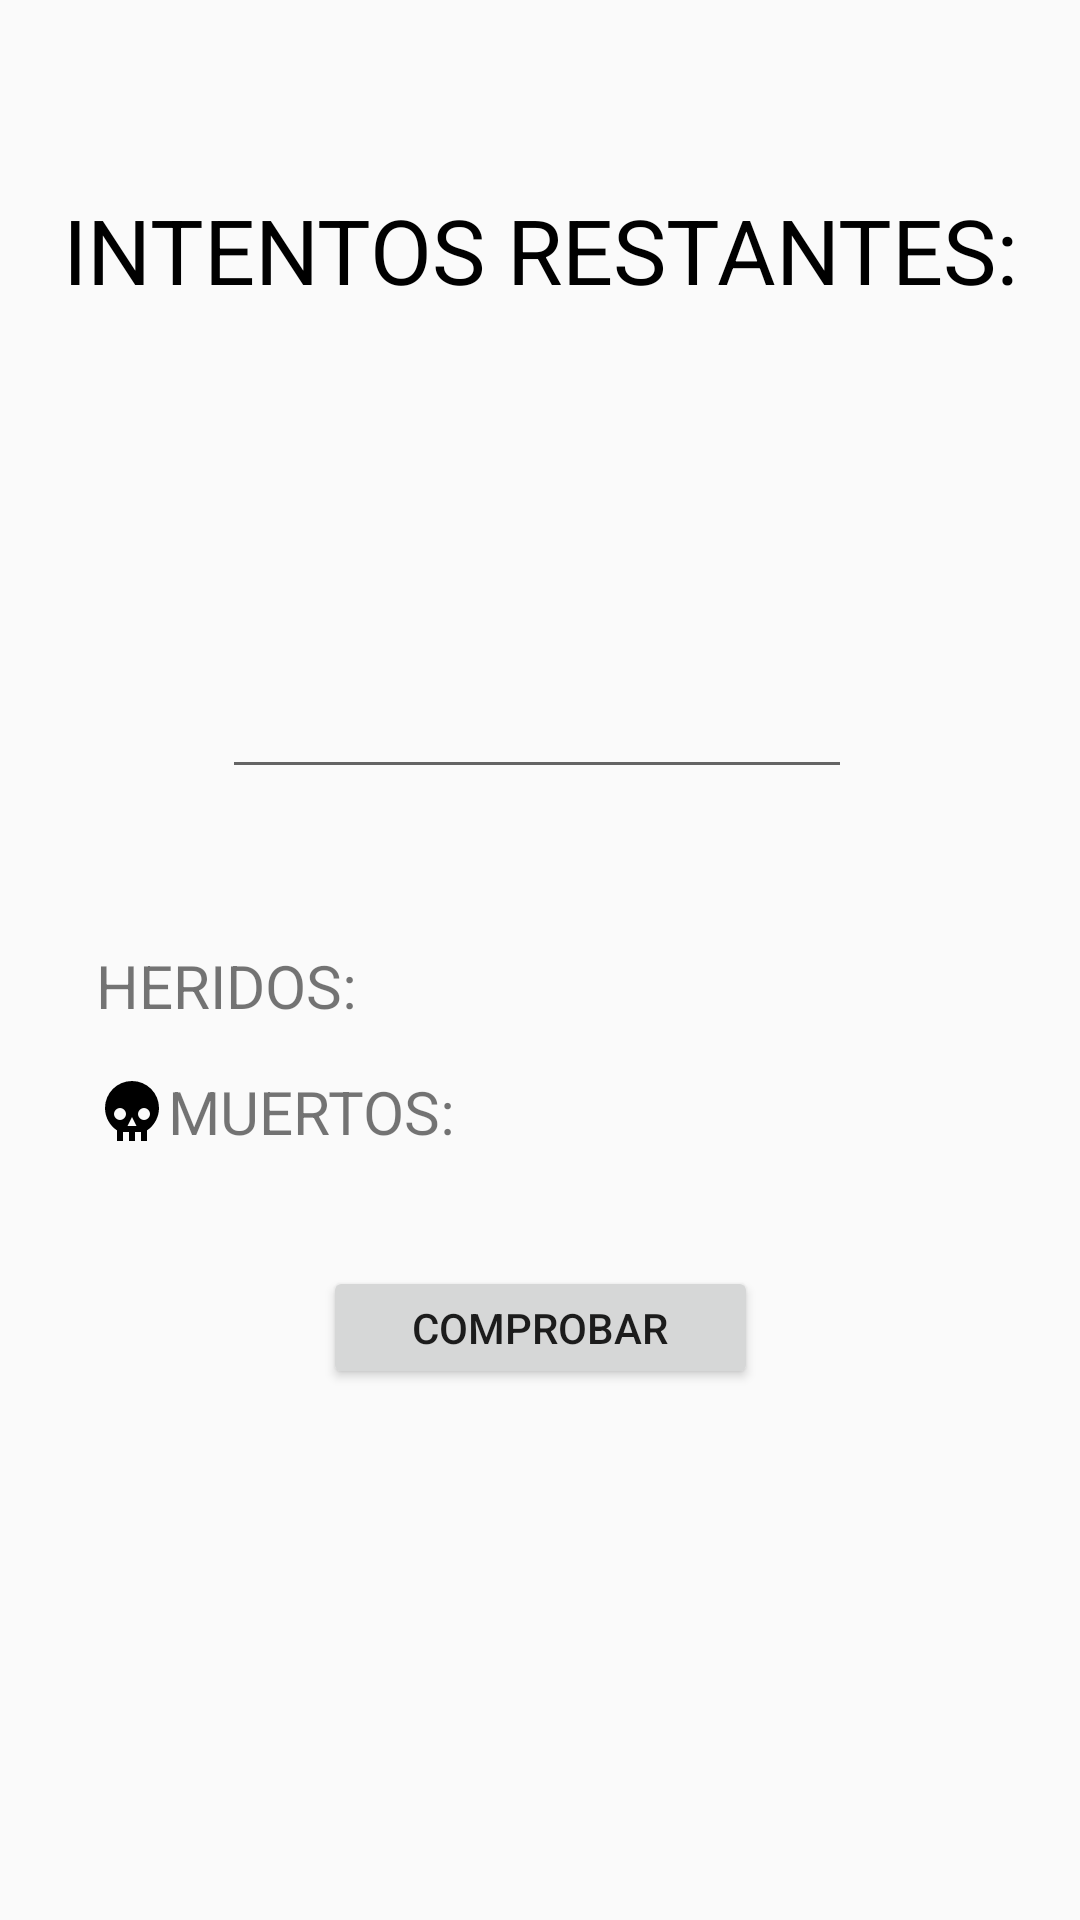

Layout XML and referenced resources for this Android screen:
<!-- AndroidManifest.xml: application theme Theme.AppCompat.Light.NoActionBar -->
<!-- res/layout/activity_numeros_muertos.xml -->
<?xml version="1.0" encoding="utf-8"?>
<androidx.constraintlayout.widget.ConstraintLayout xmlns:android="http://schemas.android.com/apk/res/android"
    xmlns:app="http://schemas.android.com/apk/res-auto"
    xmlns:tools="http://schemas.android.com/tools"
    android:layout_width="match_parent"
    android:layout_height="match_parent"
    tools:context=".view.NumerosMuertos">

    <TextView
        android:id="@+id/tituloNM"
        android:layout_width="wrap_content"
        android:layout_height="wrap_content"
        android:layout_marginStart="44dp"
        android:layout_marginTop="63dp"
        android:layout_marginEnd="44dp"
        android:text="@string/intentosrestantes"
        android:textAlignment="center"
        android:textColor="@android:color/black"
        android:textSize="30sp"
        app:layout_constraintEnd_toEndOf="parent"
        app:layout_constraintStart_toStartOf="parent"
        app:layout_constraintTop_toTopOf="parent" />

    <TextView
        android:id="@+id/numRest"
        android:layout_width="wrap_content"
        android:layout_height="wrap_content"
        android:layout_marginStart="183dp"
        android:layout_marginTop="20dp"
        android:layout_marginEnd="182dp"
        android:text="50"
        android:textColor="@android:color/holo_red_dark"
        android:textSize="40sp"
        android:textStyle="bold"
        app:layout_constraintEnd_toEndOf="parent"
        app:layout_constraintStart_toStartOf="parent"
        app:layout_constraintTop_toBottomOf="@+id/tituloNM" />

    <EditText
        android:id="@+id/edtIntento"
        android:layout_width="wrap_content"
        android:layout_height="wrap_content"
        android:layout_marginStart="98dp"
        android:layout_marginTop="45dp"
        android:layout_marginEnd="100dp"
        android:ems="10"
        android:inputType="number"
        android:textAlignment="center"
        app:layout_constraintEnd_toEndOf="parent"
        app:layout_constraintStart_toStartOf="parent"
        app:layout_constraintTop_toBottomOf="@+id/numRest" />

    <TextView
        android:id="@+id/txtHeridos"
        android:layout_width="wrap_content"
        android:layout_height="wrap_content"
        android:layout_marginStart="32dp"
        android:layout_marginTop="52dp"
        android:drawableStart="@drawable/ic_healing"
        android:text="@string/heridos"
        android:textSize="20sp"
        app:layout_constraintStart_toStartOf="parent"
        app:layout_constraintTop_toBottomOf="@+id/edtIntento" />

    <TextView
        android:id="@+id/txtMuertos"
        android:layout_width="wrap_content"
        android:layout_height="wrap_content"
        android:layout_marginStart="32dp"
        android:layout_marginTop="15dp"
        android:drawableStart="@drawable/ic_skull"
        android:text="@string/muertos"
        android:textSize="20sp"
        app:layout_constraintStart_toStartOf="parent"
        app:layout_constraintTop_toBottomOf="@+id/txtHeridos" />

    <TextView
        android:id="@+id/txtNumHeridos"
        android:layout_width="wrap_content"
        android:layout_height="wrap_content"
        android:layout_marginStart="9dp"
        android:layout_marginTop="52dp"
        android:layout_marginEnd="247dp"
        android:textColor="@android:color/holo_red_light"
        android:textSize="20sp"
        app:layout_constraintEnd_toEndOf="parent"
        app:layout_constraintStart_toEndOf="@+id/txtHeridos"
        app:layout_constraintTop_toBottomOf="@+id/edtIntento" />

    <TextView
        android:id="@+id/txtNumMuertos"
        android:layout_width="wrap_content"
        android:layout_height="wrap_content"
        android:layout_marginStart="10dp"
        android:layout_marginTop="94dp"
        android:layout_marginEnd="237dp"
        android:textColor="@android:color/holo_red_light"
        android:textSize="20sp"
        app:layout_constraintEnd_toEndOf="parent"
        app:layout_constraintStart_toEndOf="@+id/txtMuertos"
        app:layout_constraintTop_toBottomOf="@+id/edtIntento" />

    <Button
        android:id="@+id/btnComprobar"
        android:layout_width="145dp"
        android:layout_height="41dp"
        android:layout_marginStart="133dp"
        android:layout_marginTop="38dp"
        android:layout_marginEnd="133dp"
        android:text="@string/comprobar"
        android:onClick="comprobarIntento"
        app:layout_constraintEnd_toEndOf="parent"
        app:layout_constraintStart_toStartOf="parent"
        app:layout_constraintTop_toBottomOf="@+id/txtMuertos" />

    <ListView
        android:id="@+id/listViewIntentos"
        android:layout_width="wrap_content"
        android:layout_height="240dp"
        android:layout_marginTop="23dp"
        app:layout_constraintBottom_toBottomOf="parent"
        app:layout_constraintEnd_toEndOf="parent"
        app:layout_constraintStart_toStartOf="parent"
        app:layout_constraintTop_toBottomOf="@+id/btnComprobar"
        app:layout_constraintVertical_bias="0.0" />
</androidx.constraintlayout.widget.ConstraintLayout>
<!-- resources referenced by this layout -->
<resources>
  <!-- drawable ic_skull (drawable) -->
  <vector xmlns:android="http://schemas.android.com/apk/res/android"
      android:height="24dp"
      android:width="24dp"
      android:viewportWidth="24"
      android:viewportHeight="24">
      <path android:fillColor="#000" android:pathData="M12,2A9,9 0 0,0 3,11C3,14.03 4.53,16.82 7,18.47V22H9V19H11V22H13V19H15V22H17V18.46C19.47,16.81 21,14 21,11A9,9 0 0,0 12,2M8,11A2,2 0 0,1 10,13A2,2 0 0,1 8,15A2,2 0 0,1 6,13A2,2 0 0,1 8,11M16,11A2,2 0 0,1 18,13A2,2 0 0,1 16,15A2,2 0 0,1 14,13A2,2 0 0,1 16,11M12,14L13.5,17H10.5L12,14Z" />
  </vector>
  <string name="comprobar">Comprobar</string>
  <string name="heridos">HERIDOS:</string>
  <string name="intentosrestantes">INTENTOS RESTANTES:</string>
  <string name="muertos">MUERTOS:</string>
</resources>
